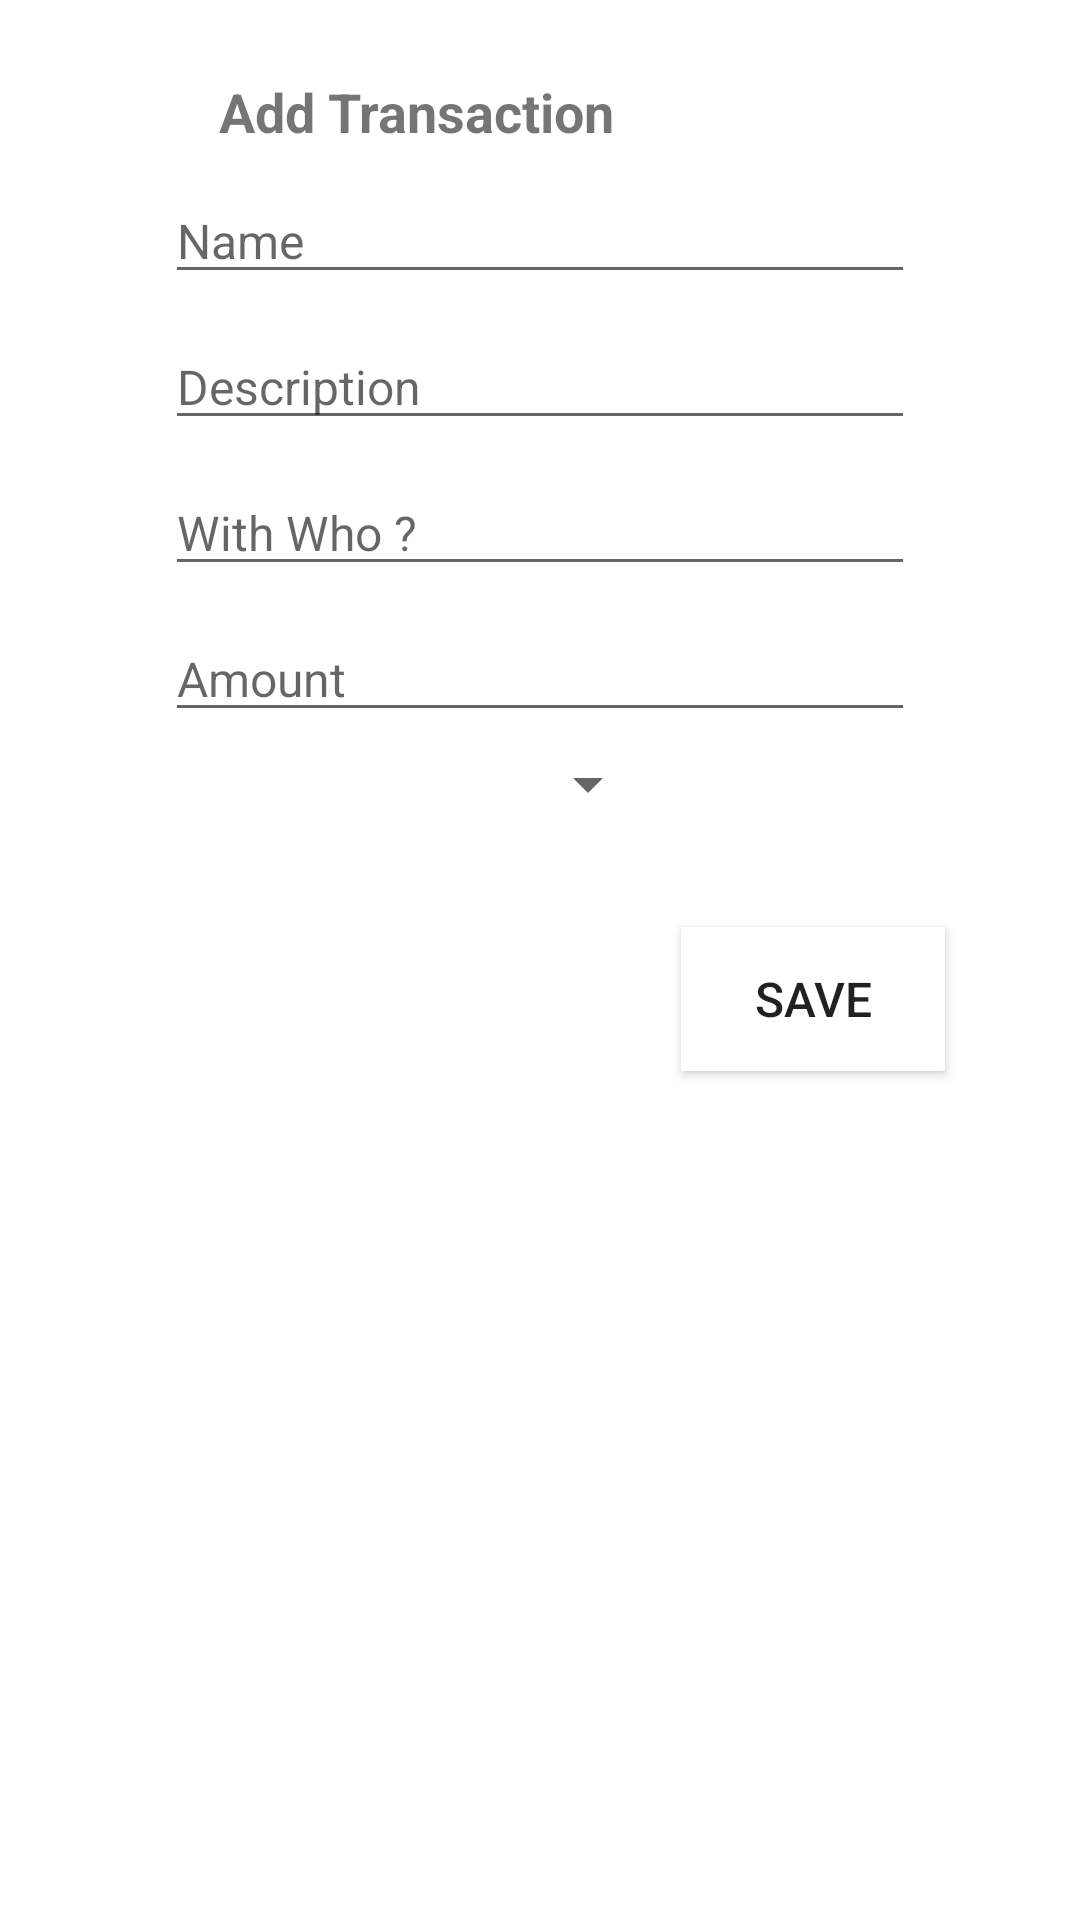

The Android layout XML behind this screen, and the referenced resources:
<!-- AndroidManifest.xml: application theme AppTheme -->
<!-- res/layout/dialog_personal.xml -->
<?xml version="1.0" encoding="utf-8"?>
<LinearLayout xmlns:android="http://schemas.android.com/apk/res/android"
    android:orientation="vertical"
    android:layout_width="match_parent"
    android:layout_height="match_parent"
    android:padding="10dp"
    android:background="@color/white"

    >

    <TextView
        android:id="@+id/addTransaction"
        android:layout_width="wrap_content"
        android:layout_height="wrap_content"
        android:layout_marginTop="15dp"
        android:layout_marginLeft="63dp"
        android:textSize="18dp"
        android:text="Add Transaction"
        android:textStyle="bold"/>

    <EditText
        android:id="@+id/tranName"
        android:layout_width="250dp"
        android:layout_height="wrap_content"
        android:layout_gravity="center"
        android:ems="10"
        android:textSize="16dp"
        android:layout_marginTop="10dp"
        android:hint="Name"
        />

    <EditText
        android:id="@+id/tranDesc"
        android:layout_width="250dp"
        android:layout_gravity="center"
        android:ems="10"
        android:textSize="16dp"
        android:hint="Description"
        android:layout_marginTop="10dp"
        android:layout_height="wrap_content" />


    <EditText
        android:id="@+id/tranWith"
        android:layout_width="250dp"
        android:layout_gravity="center"
        android:ems="10"
        android:textSize="16dp"
        android:hint="With Who ?"
        android:layout_marginTop="10dp"
        android:layout_height="wrap_content" />

    <EditText
        android:id="@+id/tranAmt"
        android:layout_width="250dp"
        android:layout_height="wrap_content"
        android:layout_gravity="center"
        android:layout_marginTop="10dp"
        android:ems="10"
        android:hint="Amount"
        android:textSize="16dp" />

    >

    <Spinner
        android:id="@+id/spin_status"
        android:layout_width="150dp"
        android:layout_height="35dp"
        android:layout_marginLeft="60dp"/>

    <Button
        android:id="@+id/btnSave"
        android:layout_width="wrap_content"
        android:layout_height="wrap_content"
        android:layout_marginLeft="217dp"
        android:layout_marginTop="30dp"
        android:background="#ffffff"
        android:text="Save"
        android:textSize="16dp" />

</LinearLayout>
<!-- resources referenced by this layout -->
<resources>
  <color name="white">#ffffff</color>
  <style name="AppTheme" parent="Theme.AppCompat.Light.DarkActionBar">
          
          <item name="colorPrimary">@color/colorPrimary</item>
          <item name="colorPrimaryDark">@color/colorPrimaryDark</item>
          <item name="colorAccent">@color/colorAccent</item>
          <item name="android:windowContentOverlay">@null</item>
      </style>
  <color name="colorPrimary">#4ac9ce</color>
  <color name="colorPrimaryDark">#000000</color>
  <color name="colorAccent">#4ac9ce</color>
</resources>
